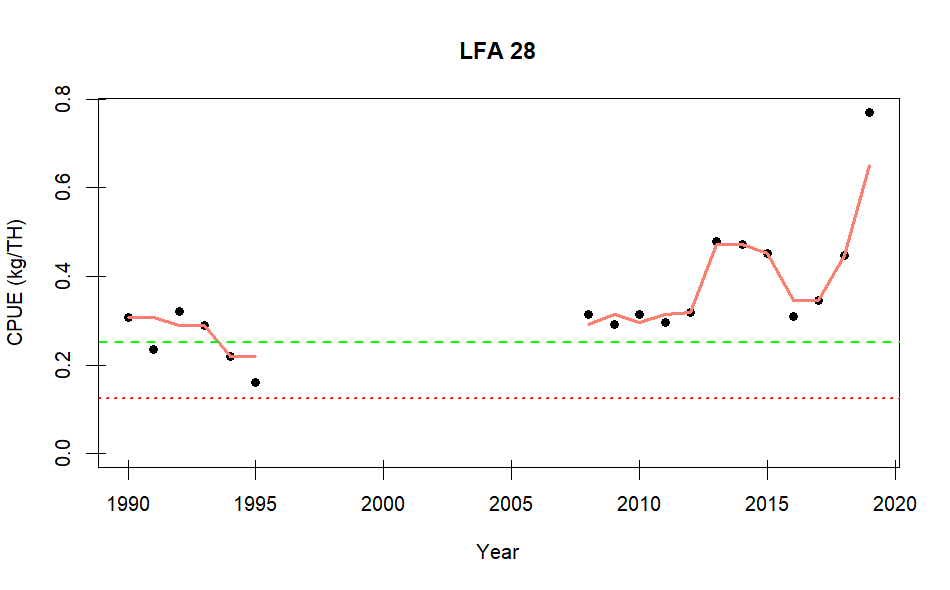

Source data for this figure (header and first rows):
, YEAR, CPUE, running.median
1, 1990, 0.3068, 0.3068
2, 1991, 0.2352, 0.3068
3, 1992, 0.321, 0.2896
4, 1993, 0.2896, 0.2896
5, 1994, 0.2205, 0.2205
6, 1995, 0.1607, 0.2205
7, 1996, NA, NA
8, 1997, NA, NA
9, 1998, NA, NA
10, 1999, NA, NA
11, 2000, NA, NA
12, 2001, NA, NA
13, 2002, NA, NA
14, 2003, NA, NA
15, 2004, NA, NA
16, 2005, NA, NA
17, 2006, NA, NA
18, 2007, NA, NA
19, 2008, 0.3156, 0.2909
20, 2009, 0.2909, 0.3142
21, 2010, 0.3142, 0.2961
22, 2011, 0.2961, 0.3142
23, 2012, 0.3199, 0.3199
24, 2013, 0.4793, 0.4735
25, 2014, 0.4735, 0.4735
26, 2015, 0.4514, 0.4514
27, 2016, 0.3106, 0.3463
28, 2017, 0.3463, 0.3463
29, 2018, 0.4477, 0.4477
30, 2019, 0.7713, 0.6505
